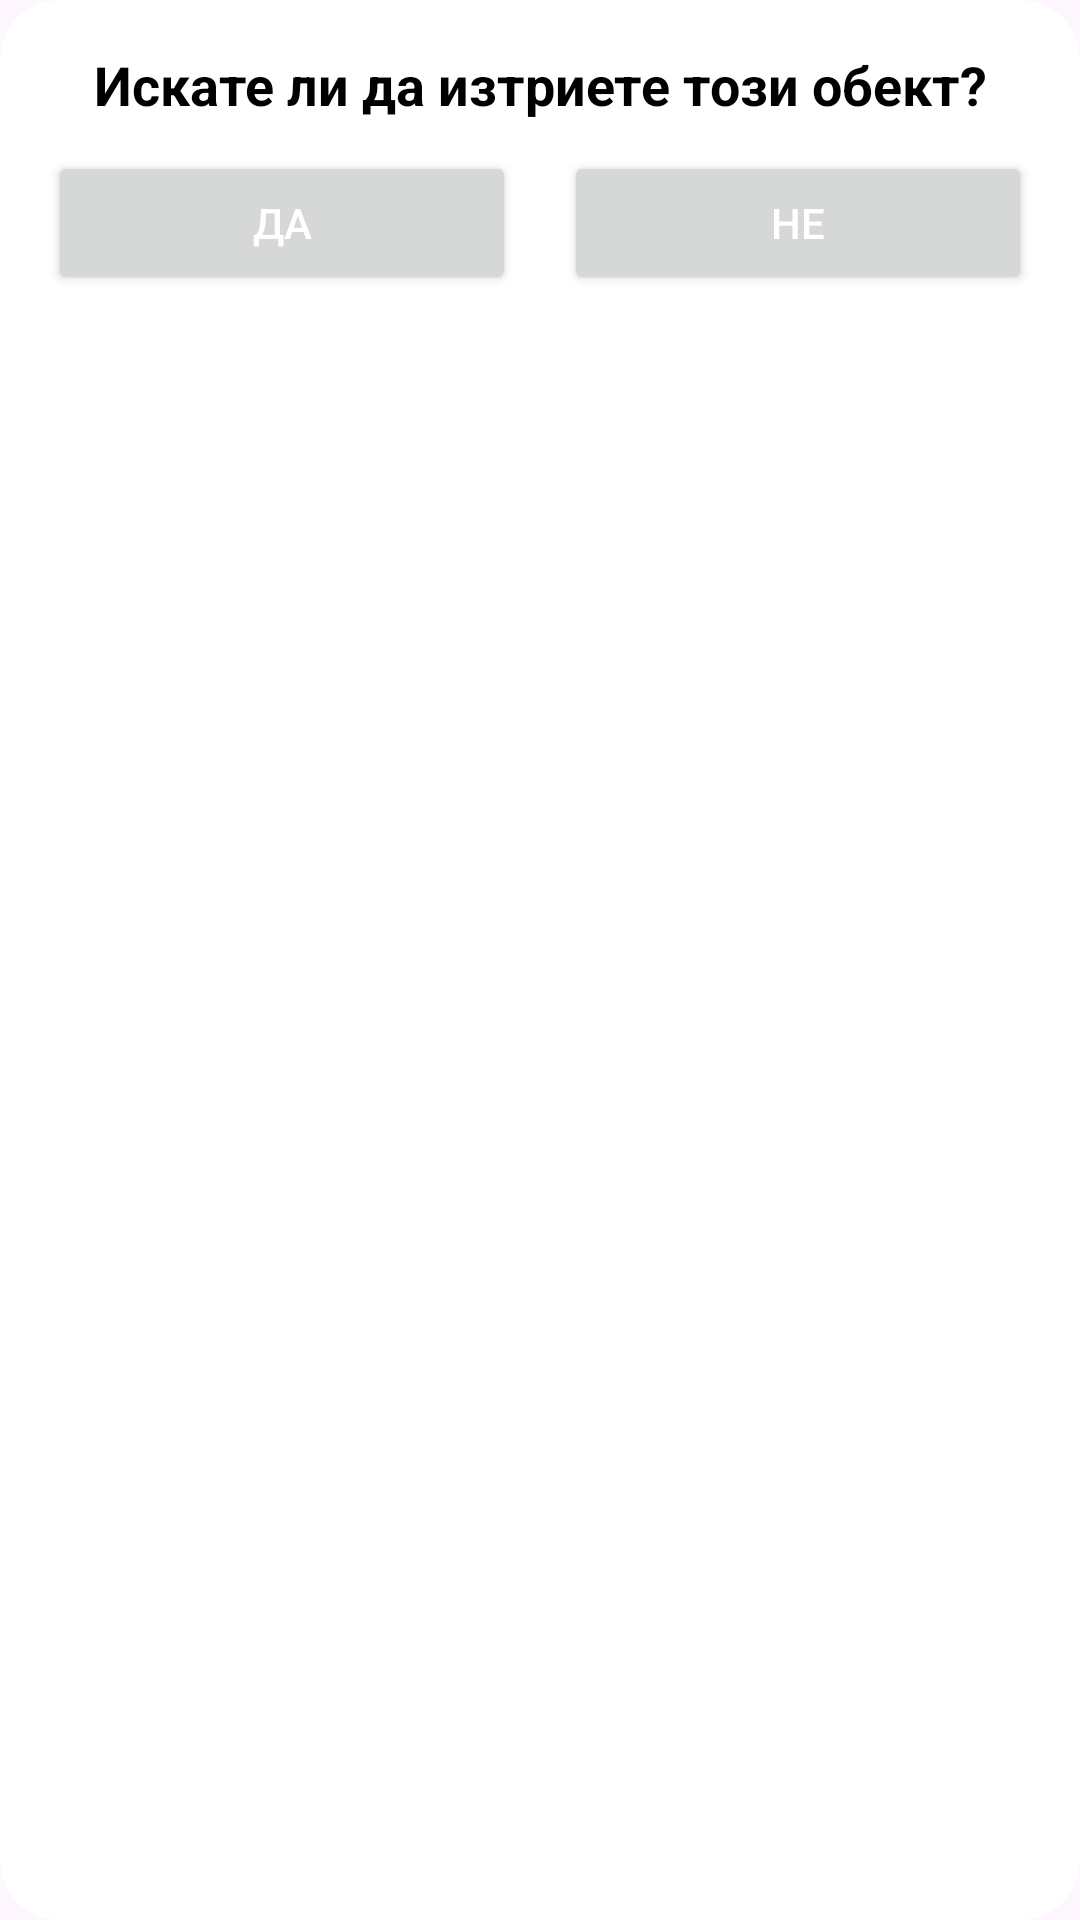

Produce the Android XML layout that renders to this screen, including the resource entries it uses.
<!-- AndroidManifest.xml: application theme Theme.LoginScreen -->
<!-- res/layout/dialog_delete.xml -->
<?xml version="1.0" encoding="utf-8"?>
<androidx.constraintlayout.widget.ConstraintLayout xmlns:android="http://schemas.android.com/apk/res/android"
    android:layout_width="wrap_content"
    android:layout_height="wrap_content"
    xmlns:app="http://schemas.android.com/apk/res-auto"
    android:background="@drawable/dialog_bkg"
    android:clipToOutline="true"
    android:padding="16dp">

    <TextView
        android:id="@+id/titleTextView"
        android:layout_width="match_parent"
        android:layout_height="wrap_content"
        android:text="@string/dialog_deleteforever"
        android:textSize="18sp"
        android:textColor="#000000"
        android:textStyle="bold"
        android:gravity="center"
        android:textAlignment="center"
        app:layout_constraintTop_toTopOf="parent"
        app:layout_constraintStart_toStartOf="parent"
        app:layout_constraintEnd_toEndOf="parent"
        android:layout_marginBottom="16dp"/>

    <LinearLayout
        android:id="@+id/buttonLayout"
        android:layout_width="match_parent"
        android:layout_height="wrap_content"
        android:orientation="horizontal"
        android:layout_marginTop="10dp"
        app:layout_constraintTop_toBottomOf="@id/titleTextView"
        app:layout_constraintStart_toStartOf="parent"
        app:layout_constraintEnd_toEndOf="parent"
        android:gravity="center"
        android:weightSum="2">

        <Button
            android:id="@+id/btnYes"
            android:layout_width="0dp"
            android:layout_height="wrap_content"
            android:layout_weight="1"
            android:text="Да"
            android:textSize="14sp"
            android:padding="8dp"
            android:layout_marginEnd="8dp"/>

        <Button
            android:id="@+id/btnNo"
            android:layout_width="0dp"
            android:layout_height="wrap_content"
            android:layout_weight="1"
            android:text="Не"
            android:textSize="14sp"
            android:padding="8dp"
            android:layout_marginStart="8dp"/>
    </LinearLayout>

</androidx.constraintlayout.widget.ConstraintLayout>
<!-- resources referenced by this layout -->
<resources>
  <!-- drawable dialog_bkg (drawable) -->
  <?xml version="1.0" encoding="utf-8"?>
  <shape xmlns:android="http://schemas.android.com/apk/res/android"
      android:shape="rectangle">
      <corners android:radius="20dp"/>
      <solid android:color="@android:color/white"/>
      <padding android:left="20dp" android:top="20dp" android:right="20dp" android:bottom="20dp"/>
  </shape>
  <string name="dialog_deleteforever">Искате ли да изтриете този обект?</string>
  <style name="Theme.LoginScreen" parent="Base.Theme.LoginScreen.Light1">
          <item name="bottomAppBarStyle">@style/CustomBottomAppBar</item>
      </style>
  <style name="Base.Theme.LoginScreen.Light1" parent="Theme.Material3.DayNight.NoActionBar">
          <item name="colorPrimary">@color/green</item>
          <item name="colorPrimaryVariant">@color/green</item>
          <item name="colorOnPrimary">@color/white</item>
          <item name="android:textColorPrimary">@color/white</item>
          <item name="android:textColorSecondary">@color/white</item>
      </style>
  <style name="CustomBottomAppBar" parent="Widget.MaterialComponents.BottomAppBar">
          <item name="backgroundTint">@color/green</item>
          <item name="itemIconTint">@color/white</item>
          <item name="itemTextColor">@color/white</item>
          <item name="fabCradleMargin">10dp</item>
          <item name="fabCradleRoundedCornerRadius">50dp</item>
          <item name="hideOnScroll">true</item>
      </style>
  <color name="green">#06402B</color>
  <color name="white">#FFFFFFFF</color>
</resources>
